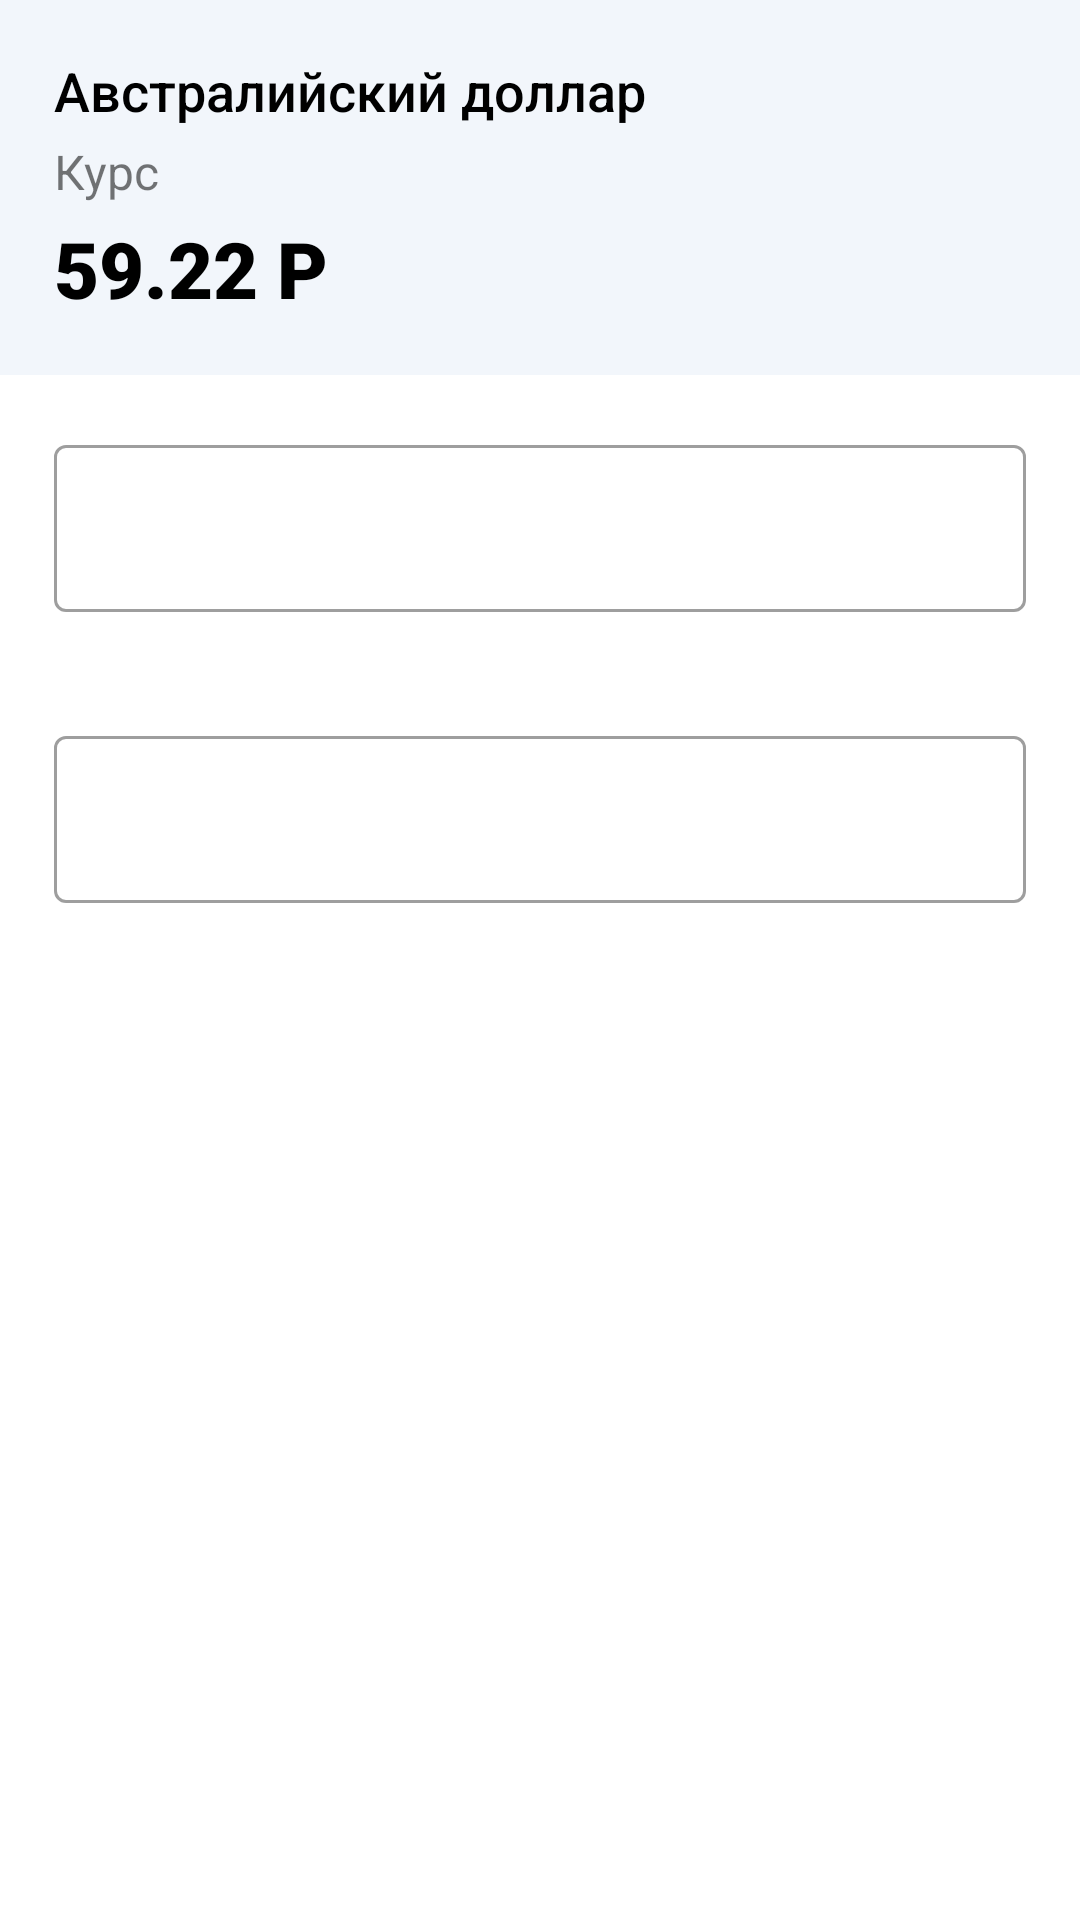

Reconstruct the res/layout file that produces this screen, plus the resources it refers to.
<!-- AndroidManifest.xml: application theme Theme.2022nabiullinazat -->
<!-- res/layout/fragment_currency_detail.xml -->
<?xml version="1.0" encoding="utf-8"?>
<LinearLayout xmlns:android="http://schemas.android.com/apk/res/android"
    xmlns:tools="http://schemas.android.com/tools"
    android:layout_width="match_parent"
    android:layout_height="wrap_content"
    android:orientation="vertical"
    tools:context=".ui.detail.CurrencyDetailFragment">

    <LinearLayout
        android:layout_width="match_parent"
        android:layout_height="wrap_content"
        android:background="@color/light_gray"
        android:orientation="vertical"
        android:padding="@dimen/padding_detail">

        <TextView
            android:id="@+id/text_view_currency_title"
            android:layout_width="wrap_content"
            android:layout_height="wrap_content"
            android:layout_weight="1"
            android:paddingBottom="@dimen/padding_standard"
            android:text="Австралийский доллар"
            android:textAppearance="@style/Widget.Currency.Detail.Name" />

        <TextView
            android:layout_width="wrap_content"
            android:layout_height="wrap_content"
            android:layout_weight="1"
            android:paddingBottom="@dimen/padding_standard"
            android:text="Курс"
            android:textSize="16sp" />

        <TextView
            android:id="@+id/text_view_exchange_rate"
            android:layout_width="match_parent"
            android:layout_height="wrap_content"
            android:layout_weight="1"
            android:text="59.22 Р"
            android:textAppearance="@style/Widget.Currency.Detail.ExRate" />

    </LinearLayout>

    <com.google.android.material.textfield.TextInputLayout
        android:id="@+id/input_layout_currency"
        style="@style/Widget.MaterialComponents.TextInputLayout.OutlinedBox"
        android:layout_width="match_parent"
        android:layout_height="wrap_content"
        android:padding="@dimen/padding_detail">

        <com.google.android.material.textfield.TextInputEditText
            android:id="@+id/text_input_currency"
            android:layout_width="match_parent"
            android:layout_height="wrap_content"
            android:inputType="numberDecimal" />
    </com.google.android.material.textfield.TextInputLayout>

    <com.google.android.material.textfield.TextInputLayout
        android:id="@+id/input_layout_rouble"
        style="@style/Widget.MaterialComponents.TextInputLayout.OutlinedBox"
        android:layout_width="match_parent"
        android:layout_height="wrap_content"
        android:padding="@dimen/padding_detail">

        <com.google.android.material.textfield.TextInputEditText
            android:id="@+id/text_input_rouble"
            android:layout_width="match_parent"
            android:layout_height="wrap_content"
            android:inputType="numberDecimal" />
    </com.google.android.material.textfield.TextInputLayout>
</LinearLayout>
<!-- resources referenced by this layout -->
<resources>
  <color name="light_gray">#F2F6FB</color>
  <dimen name="padding_detail">18dp</dimen>
  <dimen name="padding_standard">4dp</dimen>
  <style name="Widget.Currency.Detail.ExRate" parent="Widget.MaterialComponents.TextView">
          <item name="android:textSize">@dimen/text_size_detail_exchange_rate</item>
          <item name="android:textColor">@color/black</item>
          <item name="android:fontFamily">sans-serif-black</item>
      </style>
  <style name="Widget.Currency.Detail.Name" parent="Widget.MaterialComponents.TextView">
          <item name="android:textSize">@dimen/text_size_detail_currency_name</item>
          <item name="android:textColor">@color/black</item>
          <item name="android:fontFamily">sans-serif-medium</item>
      </style>
  <style name="Theme.2022nabiullinazat" parent="Theme.MaterialComponents.DayNight.DarkActionBar">
          
          <item name="colorPrimary">@color/purple_500</item>
          <item name="colorPrimaryVariant">@color/purple_700</item>
          <item name="colorOnPrimary">@color/white</item>
          
          <item name="colorSecondary">@color/teal_200</item>
          <item name="colorSecondaryVariant">@color/teal_700</item>
          <item name="colorOnSecondary">@color/black</item>
          
          <item name="android:statusBarColor" tools:targetApi="l">?attr/colorPrimaryVariant</item>
          
      </style>
  <dimen name="text_size_detail_exchange_rate">26sp</dimen>
  <color name="black">#FF000000</color>
  <dimen name="text_size_detail_currency_name">18sp</dimen>
  <color name="purple_500">#FF6200EE</color>
  <color name="purple_700">#FF3700B3</color>
  <color name="white">#FFFFFFFF</color>
  <color name="teal_200">#FF03DAC5</color>
  <color name="teal_700">#FF018786</color>
</resources>
